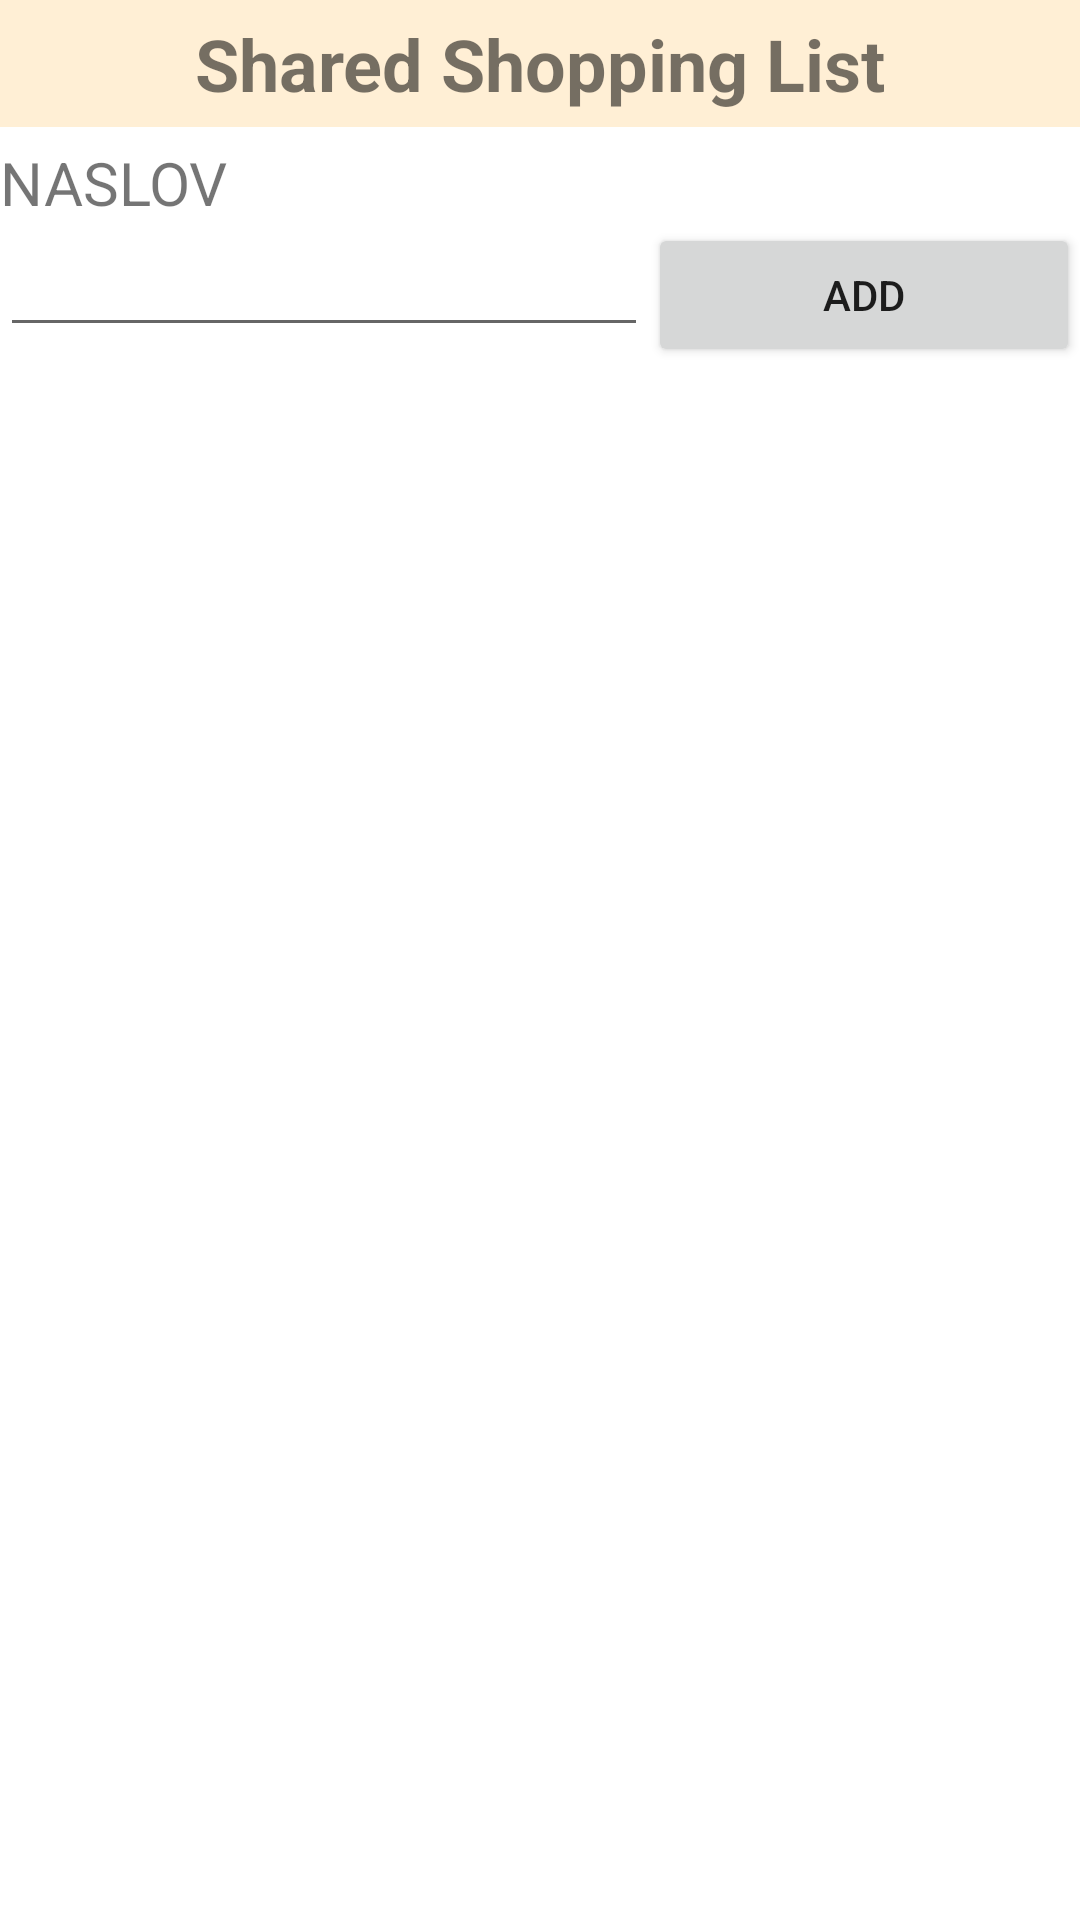

This screen was rendered from an Android layout file. Write that file and the resources it references.
<!-- AndroidManifest.xml: application theme Theme.ShoppingList -->
<!-- res/layout/activity_show_list.xml -->
<?xml version="1.0" encoding="utf-8"?>
<LinearLayout xmlns:android="http://schemas.android.com/apk/res/android"
    xmlns:app="http://schemas.android.com/apk/res-auto"
    xmlns:tools="http://schemas.android.com/tools"
    android:layout_width="match_parent"
    android:layout_height="match_parent"
    tools:context=".ShowListActivity"
    android:orientation="vertical">

    <TextView
        android:layout_width="match_parent"
        android:layout_height="wrap_content"
        android:text="@string/shared_shopping_list"
        android:gravity="center"
        android:textSize="24sp"
        android:textStyle="bold"
        android:background="@color/papaya_whip"
        android:paddingTop="5sp"
        android:paddingBottom="5sp"/>

    <TextView
        android:layout_width="match_parent"
        android:layout_height="wrap_content"
        android:text="@string/naslov"
        android:textSize="20sp"
        android:paddingTop="5sp"
        android:id="@+id/show_list_act_title_tv"/>

    <LinearLayout
        android:layout_width="match_parent"
        android:layout_height="wrap_content"
        android:weightSum="5">

        <EditText
            android:layout_width="0dp"
            android:layout_height="wrap_content"
            android:layout_weight="3"
            android:id="@+id/show_list_act_et"/>

        <Button
            android:layout_width="0dp"
            android:layout_height="wrap_content"
            android:layout_weight="2"
            android:text="@string/add"
            android:id="@+id/show_list_act_btn"/>

    </LinearLayout>

    <ListView
        android:layout_width="match_parent"
        android:layout_height="wrap_content"
        android:id="@+id/show_list_act_list"/>

</LinearLayout>
<!-- resources referenced by this layout -->
<resources>
  <color name="papaya_whip">#FFEFD5</color>
  <string name="add">ADD</string>
  <string name="naslov">NASLOV</string>
  <string name="shared_shopping_list">Shared Shopping List</string>
  <style name="Theme.ShoppingList" parent="Theme.MaterialComponents.DayNight.NoActionBar">
          <item name="windowActionBar">false</item>
          
          <item name="colorPrimary">@color/dark_slate_gray</item>
          <item name="colorPrimaryVariant">@color/slate_gray</item>
          <item name="colorOnPrimary">@color/papaya_whip</item>
          
          <item name="colorSecondary">@color/deep_sky_blue</item>
          <item name="colorSecondaryVariant">@color/light_sky_blue</item>
          <item name="colorOnSecondary">@color/papaya_whip</item>
          
          <item name="android:statusBarColor">?attr/colorPrimaryVariant</item>
          
      </style>
  <color name="dark_slate_gray">#2f3f4f</color>
  <color name="slate_gray">#708090</color>
  <color name="deep_sky_blue">#00BFFF</color>
  <color name="light_sky_blue">#87CEFA</color>
</resources>
